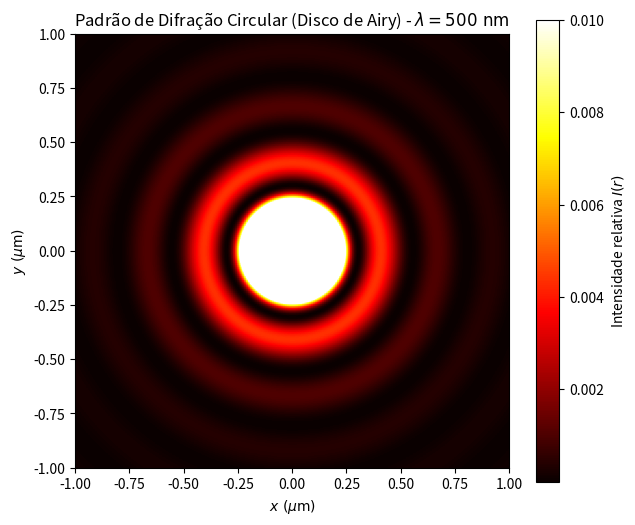

This figure's Python source:
# -*- coding: utf-8 -*-
"""
Created on Sun Mar  3 22:37:35 2019

@author: pablo gullith
"""
#Questão 2b:
#Aluno: Pablo Gullith de Melo Dantas
from __future__ import division, print_function
import numpy as np
from numpy import cos, sin, pi
import matplotlib.pyplot as plt

def J(m, x, N=1000):
    """
    Calcula a função de Bessel J_m(x) usando a regra de Simpson com N fatias.
    J_m(x) = (1/pi) * integral_0^pi cos(m*theta - x*sin(theta)) dtheta
    """
    x = np.asarray(x)
    
    def f(theta):
        return cos(m * theta - x * sin(theta))
    
    a = 0.0
    b = pi
    h = (b - a) / N
    
    # Regra de Simpson com N fatias (N par)
    s = f(a) + f(b)
    for k in range(1, N, 2):       # Termos ímpares (peso 4)
        s += 4.0 * f(a + k * h)
    for k in range(2, N, 2):       # Termos pares (peso 2)
        s += 2.0 * f(a + k * h)
    
    I = (h / 3.0) * s / pi
    return I

# Parâmetros físicos
# Comprimento de onda lambda = 500 nm = 0.5 um
# Região no plano focal cobrindo r de 0 até 1 um: coordenadas x e y de -1 a 1 um
wavelength = 0.5  # em micrometros (um)
k = 2 * pi / wavelength

# Malha 2D no plano focal (em micrometros)
# Grade 201x201 para alta resolução e inclusão exata da origem (0, 0)
x, y = np.mgrid[-1:1:201j, -1:1:201j]
r = np.sqrt(x**2 + y**2)

# Intensidade I(r) = (J1(kr) / kr)**2
# Dica 1: lim_{x->0} J1(x)/x = 1/2, logo I(0) = (1/2)**2 = 0.25
kr = k * r
ratio = np.full_like(kr, 0.5)
mask = (kr != 0)
ratio[mask] = J(1, kr[mask]) / kr[mask]
I = ratio**2

# Gráfico de densidade conforme Dica 2: mapa 'hot' e vmax=0.01 para evidenciar os anéis
plt.figure(figsize=(7, 6))
plt.imshow(I, vmax=0.01, extent=(-1, 1, -1, 1), cmap='hot')
plt.title(r"Padrão de Difração Circular (Disco de Airy) - $\lambda = 500\text{ nm}$")
plt.xlabel(r"$x\ (\mu\text{m})$")
plt.ylabel(r"$y\ (\mu\text{m})$")
plt.colorbar(label="Intensidade relativa $I(r)$")
plt.savefig("Figure_3.png", dpi=300, bbox_inches="tight")
plt.show()
